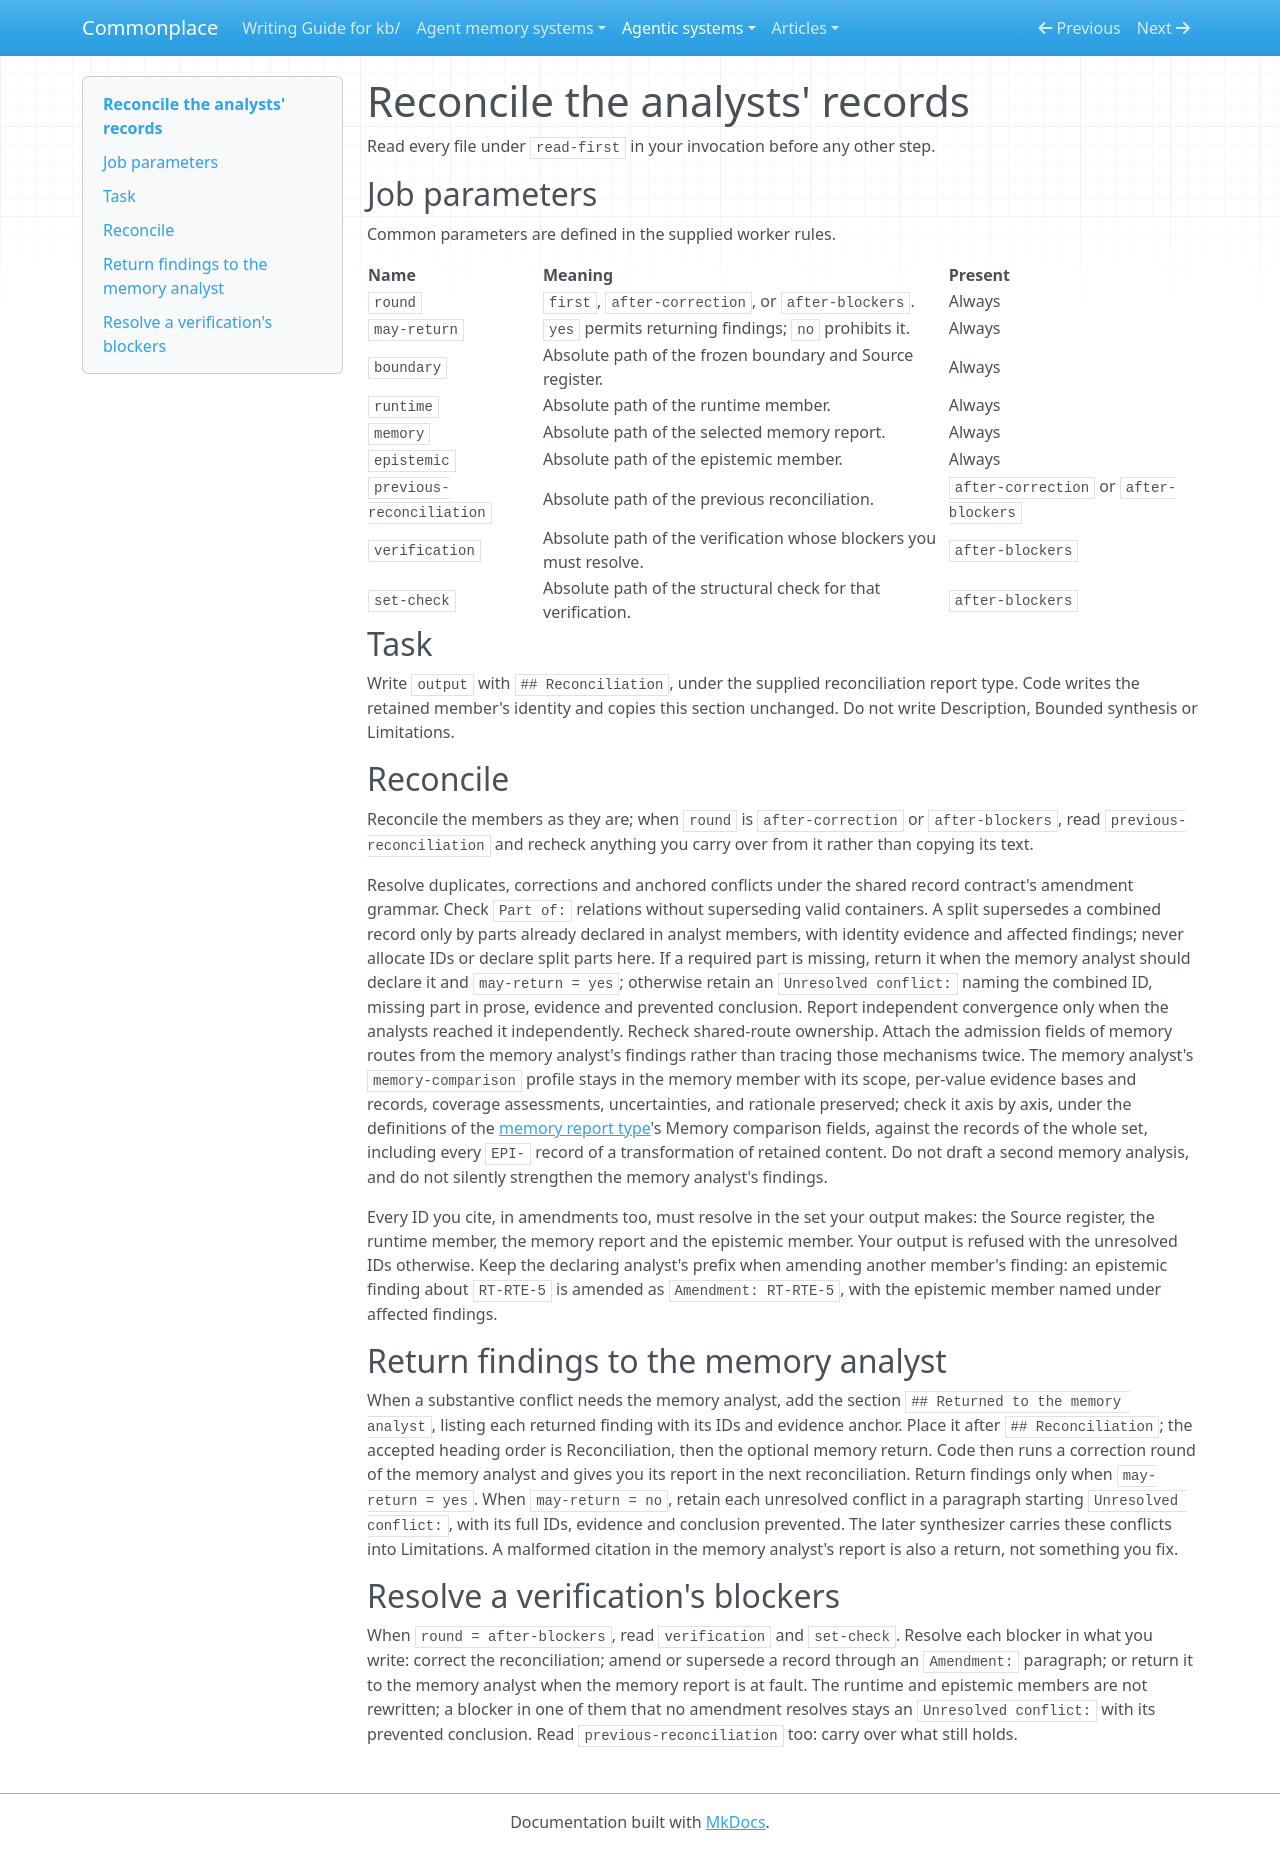

repository: zby/commonplace · page: agentic-systems/instructions/analyse-agentic-system/jobs/reconcile/index.html · generator: mkdocs

---
description: "Job of an analyse-agentic-system run: settle the three analysts' records through amendments, supersessions and explicit unresolved conflicts"
type: types/instruction.md
---

# Reconcile the analysts' records

Read every file under `read-first` in your invocation before any other step.

## Job parameters

Common parameters are defined in the supplied worker rules.

| Name | Meaning | Present |
|---|---|---|
| `round` | `first`, `after-correction`, or `after-blockers`. | Always |
| `may-return` | `yes` permits returning findings; `no` prohibits it. | Always |
| `boundary` | Absolute path of the frozen boundary and Source register. | Always |
| `runtime` | Absolute path of the runtime member. | Always |
| `memory` | Absolute path of the selected memory report. | Always |
| `epistemic` | Absolute path of the epistemic member. | Always |
| `previous-reconciliation` | Absolute path of the previous reconciliation. | `after-correction` or `after-blockers` |
| `verification` | Absolute path of the verification whose blockers you must resolve. | `after-blockers` |
| `set-check` | Absolute path of the structural check for that verification. | `after-blockers` |

## Task

Write `output` with `## Reconciliation`, under the supplied reconciliation
report type. Code writes the retained member's identity and copies this
section unchanged. Do not write Description, Bounded synthesis or Limitations.

## Reconcile

Reconcile the members as they are; when `round` is `after-correction` or
`after-blockers`, read `previous-reconciliation` and recheck anything you
carry over from it rather than copying its text.

Resolve duplicates, corrections and anchored conflicts under the shared
record contract's amendment grammar. Check `Part of:` relations without
superseding valid containers. A split supersedes a combined record only by
parts already declared in analyst members, with identity evidence and
affected findings; never allocate IDs or declare split parts here. If a
required part is missing, return it when the memory analyst should declare
it and `may-return = yes`; otherwise retain an `Unresolved conflict:` naming
the combined ID, missing part in prose, evidence and prevented conclusion.
Report independent convergence only
when the analysts reached it independently. Recheck shared-route ownership.
Attach the admission fields of memory routes from the memory analyst's
findings rather than tracing those mechanisms twice. The memory analyst's
`memory-comparison` profile stays in the memory member with its scope,
per-value evidence bases and records, coverage assessments, uncertainties,
and rationale preserved; check it axis by axis, under the definitions of the
[memory report type](../../../types/agent-memory-analysis-report.md)'s
Memory comparison fields, against the records of the whole set, including
every `EPI-` record of a transformation of retained content. Do not draft a
second memory analysis, and do not silently strengthen the memory analyst's
findings.

Every ID you cite, in amendments too, must resolve in the set your output
makes: the Source register, the runtime member, the memory report and the
epistemic member. Your output is refused with the unresolved IDs otherwise.
Keep the declaring analyst's prefix when amending another member's finding:
an epistemic finding about `RT-RTE-5` is amended as `Amendment: RT-RTE-5`,
with the epistemic member named under affected findings.

## Return findings to the memory analyst

When a substantive conflict needs the memory analyst, add the section
`## Returned to the memory analyst`, listing each returned finding with its
IDs and evidence anchor. Place it after `## Reconciliation`; the accepted
heading order is Reconciliation, then the optional memory return.
Code then runs a correction round of the memory
analyst and gives you its report in the next reconciliation. Return findings
only when `may-return = yes`. When `may-return = no`, retain each unresolved
conflict in a paragraph starting `Unresolved conflict:`, with its full IDs,
evidence and conclusion prevented. The later synthesizer carries these
conflicts into Limitations. A malformed citation in the memory analyst's
report is also a return, not something you fix.

## Resolve a verification's blockers

When `round = after-blockers`, read `verification` and `set-check`. Resolve
each blocker in what you write: correct the reconciliation; amend or
supersede a record through an `Amendment:` paragraph; or return it to the
memory analyst when the memory report is at fault. The runtime and epistemic
members are not rewritten; a blocker in one of them that no amendment
resolves stays an `Unresolved conflict:` with its prevented conclusion. Read
`previous-reconciliation` too: carry over what still holds.
